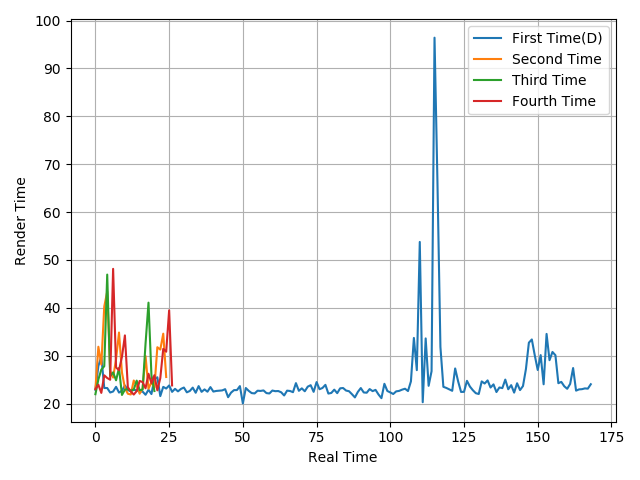

The table this chart was drawn from, first rows:
22.89, 27.85, 29.85, 23.26, 23.26, 22.32, 22.53, 23.51, 22.31, 22.69, 23.79, 22.83, 22.58, 22.88, 22.8, 22.56, 22.52, 21.85, 22.9, 22, 25.17, 25.5, 21.57, 23.5
23.03, 31.88, 28.16, 40.29, 43.4, 26.82, 25.44, 29.29, 34.85, 26.49, 23.27, 22.06, 21.91, 24.83, 23.8, 22.07, 23.18, 29.94, 23.11, 24.47, 23.3, 31.78, 31.29, 34.61
21.97, 25.05, 27.1, 27.81, 46.95, 25.73, 26.53, 24.87, 27.44, 21.81, 22.92, 23.05, 22.71, 22.94, 24.81, 22.8, 22.91, 32.55, 41.09, 25.9, 22.63
23.04, 23.95, 22.24, 25.91, 25.35, 24.99, 48.15, 27.56, 26.97, 29.78, 34.25, 23.41, 22.55, 21.89, 22.62, 24.74, 24.5, 23.2, 26.24, 24.27, 25.94, 22.77, 25.32, 31.43
